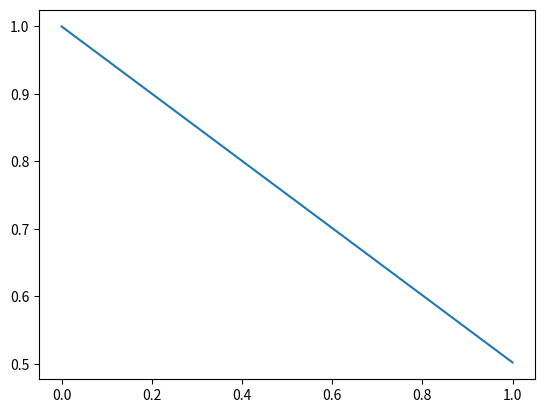

Recreate this plot in Python.
from matplotlib import pyplot as plt
import numpy as np
import random as rnd

SAND_R = 0.00135 * 4
A_LENGTH = 81
B_LENGTH = 81
H_HEIGHT = 75
DECREASE_RATE = 0.899
EXPEND_RATE = 0.988
TOTAL = 0.
WAVE_HEIGHT = 9
RAIN_PER_ROUND = 500
AFFECT_RATIO = 0.8
ACCUMULATE_LIMITATION = 625

model = np.ndarray([A_LENGTH, B_LENGTH, H_HEIGHT], bool)

func_x0 = 0.8
func_w = 4
func_a = 40
BASE_F3 = 64 * (0.33 * 3.1415 * 10 * SAND_R * SAND_R * (3 * 2.713 * SAND_R * 0.5 + 2 * SAND_R * 0.353 - 2 * SAND_R) + 1.414 * 3.1415 * SAND_R) * 1.713 / 3
BASE_F = 64 * 0.33 * 3.1415 * 10 * SAND_R * SAND_R * (3 * 2 * SAND_R * 0.5 + 2 * SAND_R * 0.353 - 2 * SAND_R) + 1.414 * 3.1415 * SAND_R

'''
Done 利用三维线性规划剔除形状
'''

def calc(x, y, z):
    if ((x - 40) * (x - 40) + (y - 40) * (y - 40) <= (40 * (75 - z) / 75) * (40 * (75 - z) / 75)):
        return True
    else : return False

print (BASE_F3)

def legal(i, j, k):
    if i >= 0 and i < A_LENGTH:
        if j >= 0 and j < B_LENGTH:
            if k >= 0 and k < H_HEIGHT:
                if model[i, j, k] == False:
                    return True
    return False

def getForce(i, j, k, ftype):
    ret = 0.
    if ftype == False:
        if legal(i + 1, j, k):
            ret = ret + BASE_F * (500. + (float)(H_HEIGHT - k)) / 500.
        if legal(i + 1, j + 1, k):
            ret = ret + BASE_F3 * (500. + (float)(H_HEIGHT - k)) / 500.
        if legal(i + 1, j, k + 1):
            ret = ret + BASE_F3 * (500. + (float)(H_HEIGHT - k)) / 500.
        if legal(i + 1, j + 1, k + 1):
            ret = ret + BASE_F3 * (500. + (float)(H_HEIGHT - k)) / 500.
        if legal(i, j + 1, k):
            ret = ret + BASE_F * (500. + (float)(H_HEIGHT - k)) / 500.
        if legal(i, j + 1, k + 1):
            ret = ret + BASE_F3 * (500. + (float)(H_HEIGHT - k)) / 500.
        if legal(i, j, k + 1):
            ret = ret + BASE_F * (500. + (float)(H_HEIGHT - k)) / 500.
        if legal(i - 1, j, k):
            ret = ret + BASE_F * (500. + (float)(H_HEIGHT - k)) / 500.
        if legal(i - 1, j + 1, k):
            ret = ret + BASE_F3 * (500. + (float)(H_HEIGHT - k)) / 500.
        if legal(i - 1, j, k + 1):
            ret = ret + BASE_F3 * (500. + (float)(H_HEIGHT - k)) / 500.
        if legal(i - 1, j + 1, k + 1):
            ret = ret + BASE_F3 * (500. + (float)(H_HEIGHT - k)) / 500.
        if legal(i + 1, j, k - 1):
            ret = ret + BASE_F3 * (500. + (float)(H_HEIGHT - k)) / 500.
        if legal(i + 1, j + 1, k - 1):
            ret = ret + BASE_F3 * (500. + (float)(H_HEIGHT - k)) / 500.
        if legal(i, j, k - 1):
            ret = ret + BASE_F * (500. + (float)(H_HEIGHT - k)) / 500.
        if legal(i - 1, j, k - 1):
            ret = ret + BASE_F3 * (500. + (float)(H_HEIGHT - k)) / 500.
        if legal(i - 1, j + 1, k - 1):
            ret = ret + BASE_F3 * (500. + (float)(H_HEIGHT - k)) / 500.
    else :
        if legal(i + 1, j, k):
            ret = ret + BASE_F * (500. + (float)(H_HEIGHT - k)) / 500.
        if legal(i + 1, j - 1, k):
            ret = ret + BASE_F3 * (500. + (float)(H_HEIGHT - k)) / 500.
        if legal(i + 1, j, k + 1):
            ret = ret + BASE_F3 * (500. + (float)(H_HEIGHT - k)) / 500.
        if legal(i + 1, j - 1, k + 1):
            ret = ret + BASE_F3 * (500. + (float)(H_HEIGHT - k)) / 500.
        if legal(i, j - 1, k):
            ret = ret + BASE_F * (500. + (float)(H_HEIGHT - k)) / 500.
        if legal(i, j - 1, k + 1):
            ret = ret + BASE_F3 * (500. + (float)(H_HEIGHT - k)) / 500.
        if legal(i, j, k + 1):
            ret = ret + BASE_F * (500. + (float)(H_HEIGHT - k)) / 500.
        if legal(i - 1, j, k):
            ret = ret + BASE_F * (500. + (float)(H_HEIGHT - k)) / 500.
        if legal(i - 1, j - 1, k):
            ret = ret + BASE_F3 * (500. + (float)(H_HEIGHT - k)) / 500.
        if legal(i - 1, j, k + 1):
            ret = ret + BASE_F3 * (500. + (float)(H_HEIGHT - k)) / 500.
        if legal(i - 1, j - 1, k + 1):
            ret = ret + BASE_F3 * (500. + (float)(H_HEIGHT - k)) / 500.
        if legal(i + 1, j, k - 1):
            ret = ret + BASE_F3 * (500. + (float)(H_HEIGHT - k)) / 500.
        if legal(i + 1, j - 1, k - 1):
            ret = ret + BASE_F3 * (500. + (float)(H_HEIGHT - k)) / 500.
        if legal(i, j, k - 1):
            ret = ret + BASE_F * (500. + (float)(H_HEIGHT - k)) / 500.
        if legal(i - 1, j, k - 1):
            ret = ret + BASE_F3 * (500. + (float)(H_HEIGHT - k)) / 500.
        if legal(i - 1, j - 1, k - 1):
            ret = ret + BASE_F3 * (500. + (float)(H_HEIGHT - k)) / 500.
    return ret

rainAffected = 0
def recheck():
    counter = 0.
    global rainAffected
    header = np.ndarray([A_LENGTH, H_HEIGHT], int)
    deleter = np.ndarray([A_LENGTH, B_LENGTH], int)
    for i in range(A_LENGTH):
        for k in range(H_HEIGHT):
            for j in range(B_LENGTH):
                deleter[i, j] = 0
                if model[i, j, k] == False:
                    header[i, k] = j
                    break
    for i in range(A_LENGTH):
        for j in range(B_LENGTH):
            for k in range(H_HEIGHT):
                if getForce(i, j, k, 0) < 3.88641 * (B_LENGTH - j) / B_LENGTH + 0.8 * round(pow(EXPEND_RATE, header[i, k]), 3) + 0.0005 * rainAffected * pow(EXPEND_RATE, H_HEIGHT - k):
                    #print (getForce(i, j, k, 0))
                    if legal(i, j, k) and k <= WAVE_HEIGHT + 5:
                            model[i, j, k] = True
                            deleter[i, j] = deleter[i, j] + 1
                else :
                    #if j == 49 or i == 0 or i == 49 or modelcpy[i, j + 1, k] == True or modelcpy[i + 1, j, k] == True or modelcpy[i - 1, j, k] == True:
                    if legal(i, j, k) and getForce(i, j, k, 1) < 3.88641 * round(pow(DECREASE_RATE, j - header[i, k] + 1), 3):
                        model[i, j, k] = True
                        deleter[i, j] = deleter[i, j] + 1
    for i in range(RAIN_PER_ROUND):
        x = rnd.randint(0, A_LENGTH - 1)
        y = rnd.randint(0, B_LENGTH - 1)
        for z in range(H_HEIGHT):
            if model[x, y, z] == True and z > 0:
                rainforce = 0.004 / 0.1 + rnd.uniform(-0.02, 0.02)
                rainAffected = rainAffected + 1
                if legal(x, y, z - 1) and (getForce(x, y, z - 1, 0)) / 24 < rainforce:
                    print ("affected!!!")
                    model[x, y, z - 1] = True
    for i in range(A_LENGTH):
        for j in range(B_LENGTH):
            kcounter = 0
            for k in range(H_HEIGHT):
                if model[i, j, k] == False:   
                    counter = counter + 1
                    kcounter = kcounter + 1
            for k in range(H_HEIGHT):
                if k < kcounter:
                    model[i, j, k] = False
                else :
                    model[i, j, k] = True
    print (counter / TOTAL)
    return counter

for i in range(A_LENGTH):
    for j in range(B_LENGTH):
        for k in range(H_HEIGHT):
            if calc(i, j, k) == False: model[i, j, k] = True
            else : TOTAL = TOTAL + 1
            #TOTAL = TOTAL + 1

ratio = recheck() / TOTAL
i = 1
ploty = [1, ratio]
plotx = [0, i]
while ratio > 0.75 :
    i = i + 1
    ratio = recheck() / TOTAL
    plotx.append(i)
    ploty.append(ratio)
outx = []
outy = []
outz = []
for i in range(A_LENGTH):
    for j in range(B_LENGTH):
        tk = 0
        for k in range(H_HEIGHT):
            if model[i, j, k] == False:
                if k > tk:
                    tk = k
            else:
                break
        outx.append(i)
        outy.append(j)
        outz.append(tk)
print (len(plotx))
np.savetxt("ccex.txt", outx)
np.savetxt("ccey.txt", outy)
np.savetxt("ccez.txt", outz)
plt.figure()
plt.plot(plotx, ploty)
plt.show()
# 17 times